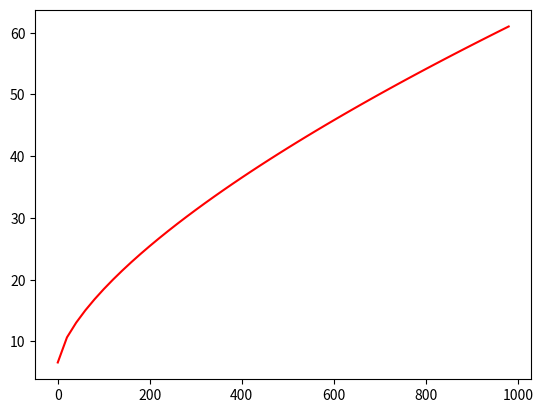

Here is the Python script that generated this plot:
#!/usr/bin/env python
#-*- coding:utf-8 -*-
import numpy as np
import matplotlib.pyplot as plt

As=6.5
Hweir=35e-3
Lweir=1.942
g=9.8*3600
rho=29

L_list=[x*20 for x in range(50)]

M_list = []
for l in L_list:
    m = As*rho*(Hweir+1.41*(l/(np.sqrt(g)*rho*Lweir))**(2/3))
    M_list.append(m)

plt.plot(L_list, M_list, 'r')
plt.show()